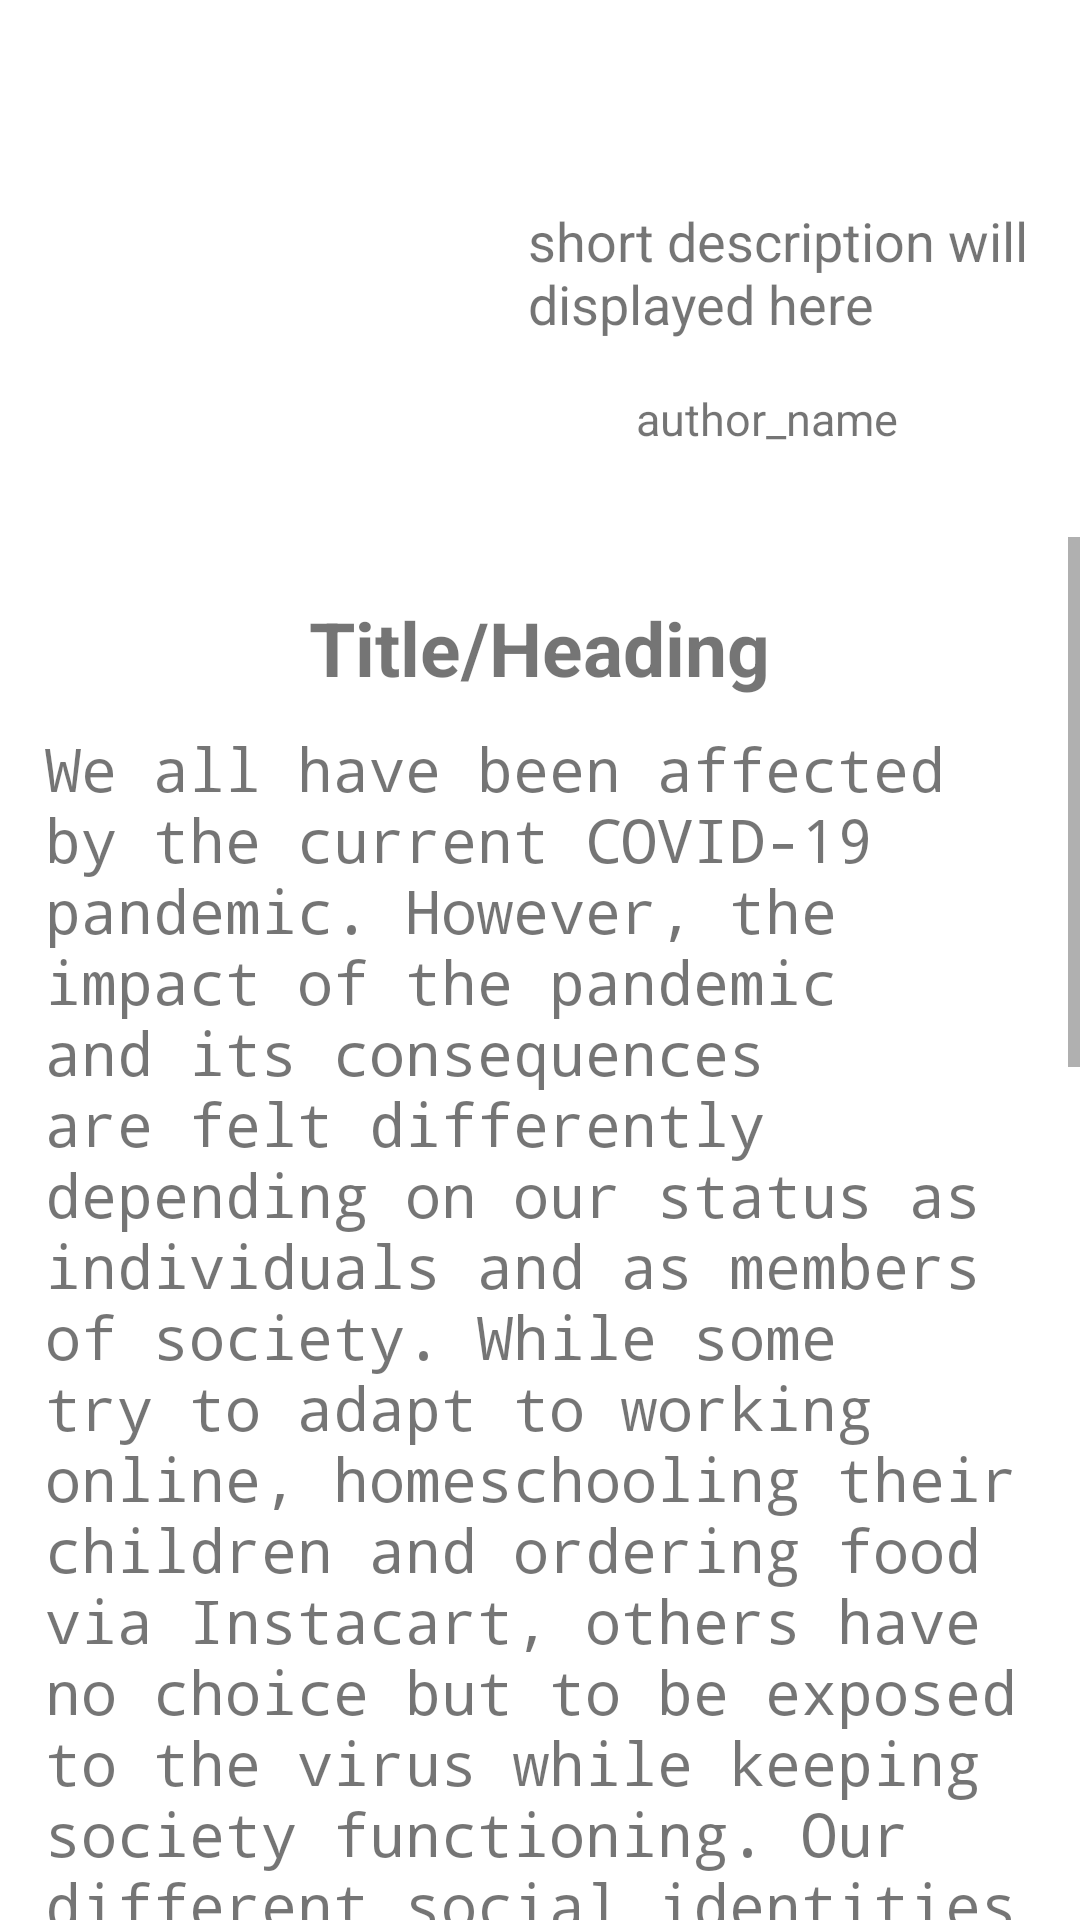

Android layout source for this screen:
<!-- AndroidManifest.xml: application theme Theme.HowToFail -->
<!-- res/layout/fragment_content_story.xml -->
<?xml version="1.0" encoding="utf-8"?>
<androidx.appcompat.widget.LinearLayoutCompat xmlns:android="http://schemas.android.com/apk/res/android"
    xmlns:app="http://schemas.android.com/apk/res-auto"
    xmlns:tools="http://schemas.android.com/tools"
    android:layout_width="match_parent"
    android:orientation="vertical"
    android:layout_height="match_parent"
    tools:context=".story.ContentStoryFragment">

    <androidx.constraintlayout.widget.ConstraintLayout
        android:layout_width="match_parent"
        android:layout_height="wrap_content"
        android:layout_marginRight="15dp"
        android:layout_marginLeft="15dp">

        <ImageView
            android:id="@+id/imageView2"
            android:layout_width="121dp"
            android:layout_height="140dp"
            android:layout_marginStart="24dp"
            android:layout_marginLeft="24dp"
            android:layout_marginTop="24dp"
            android:scaleType="fitXY"
            android:src="@drawable/ic_launcher_background"
            app:layout_constraintStart_toStartOf="parent"
            app:layout_constraintTop_toTopOf="parent" />

        <TextView
            android:id="@+id/name"
            android:layout_width="wrap_content"
            android:layout_height="wrap_content"
            android:layout_marginStart="52dp"
            android:layout_marginLeft="52dp"
            android:layout_marginTop="16dp"
            android:text="author_name"
            android:textSize="15dp"
            app:layout_constraintStart_toEndOf="@+id/imageView2"
            app:layout_constraintTop_toBottomOf="@+id/short_desc" />

        <TextView
            android:id="@+id/short_desc"
            android:layout_width="230dp"
            android:layout_height="wrap_content"
            android:layout_marginStart="16dp"
            android:layout_marginLeft="16dp"
            android:layout_marginTop="68dp"
            android:maxLines="2"
            android:textSize="18dp"
            android:text="short description will be displayed here"
            app:layout_constraintStart_toEndOf="@+id/imageView2"
            app:layout_constraintTop_toTopOf="parent" />


    </androidx.constraintlayout.widget.ConstraintLayout>

    <ScrollView
        android:layout_width="match_parent"
        android:layout_height="wrap_content"
        android:layout_marginTop="15dp">
    <LinearLayout
        android:layout_height="match_parent"
        android:layout_width="match_parent"
        android:layout_marginTop="20dp"
        android:layout_marginRight="15dp"
        android:layout_marginLeft="15dp"
        android:layout_marginBottom="10dp"
        android:orientation="vertical">

        <TextView
            android:layout_width="wrap_content"
            android:layout_height="wrap_content"
            android:text="Title/Heading"
            android:textSize="25dp"
            android:layout_gravity="center"
            android:textStyle="bold" />

        <TextView
            android:layout_width="match_parent"
            android:layout_height="match_parent"
            android:layout_marginTop="10dp"
            android:textSize="20dp"
            android:typeface="monospace"
            android:text="@string/story_display"/>


    </LinearLayout>
    </ScrollView>


</androidx.appcompat.widget.LinearLayoutCompat>
<!-- resources referenced by this layout -->
<resources>
  <string name="story_display">We all have been affected by the current COVID-19 pandemic. However, the impact of the pandemic and its consequences are felt differently depending on our status as individuals and as members of society. While some try to adapt to working online, homeschooling their children and ordering food via Instacart, others have no choice but to be exposed to the virus while keeping society functioning. Our different social identities and the social groups we belong to determine our inclusion within society and, by extension, our vulnerability to epidemics.
                                 COVID-19 is killing people on a large scale. As of October 10, 2020, more than 7.7 million people across every state in the United States and its four territories had tested positive for COVID-19. According to the New York Times database, at least 213,876 people with the virus have died in the United States.[1] However, these alarming numbers give us only half of the picture; a closer look at data by different social identities (such as class, gender, age, race, and medical history) shows that minorities have been disproportionally affected by the pandemic.
                                   These minorities in the United States are not having their right to health fulfilled.</string>
  <style name="Theme.HowToFail" parent="Theme.MaterialComponents.DayNight.DarkActionBar">
          
          <item name="colorPrimary">@color/purple_500</item>
          <item name="colorPrimaryVariant">@color/purple_700</item>
          <item name="colorOnPrimary">@color/white</item>
          
          <item name="colorSecondary">@color/teal_200</item>
          <item name="colorSecondaryVariant">@color/teal_700</item>
          <item name="colorOnSecondary">@color/black</item>
          
          <item name="android:statusBarColor" tools:targetApi="l">?attr/colorPrimaryVariant</item>
          
      </style>
  <!-- not gathered from this repository: default colours our renderer supplied (Android Studio template values) -->
  <color name="purple_500">#FF6200EE</color>
  <color name="purple_700">#FF3700B3</color>
  <color name="teal_200">#FF03DAC5</color>
  <color name="teal_700">#FF018786</color>
  <color name="black">#FF000000</color>
  <color name="white">#FFFFFFFF</color>
</resources>
